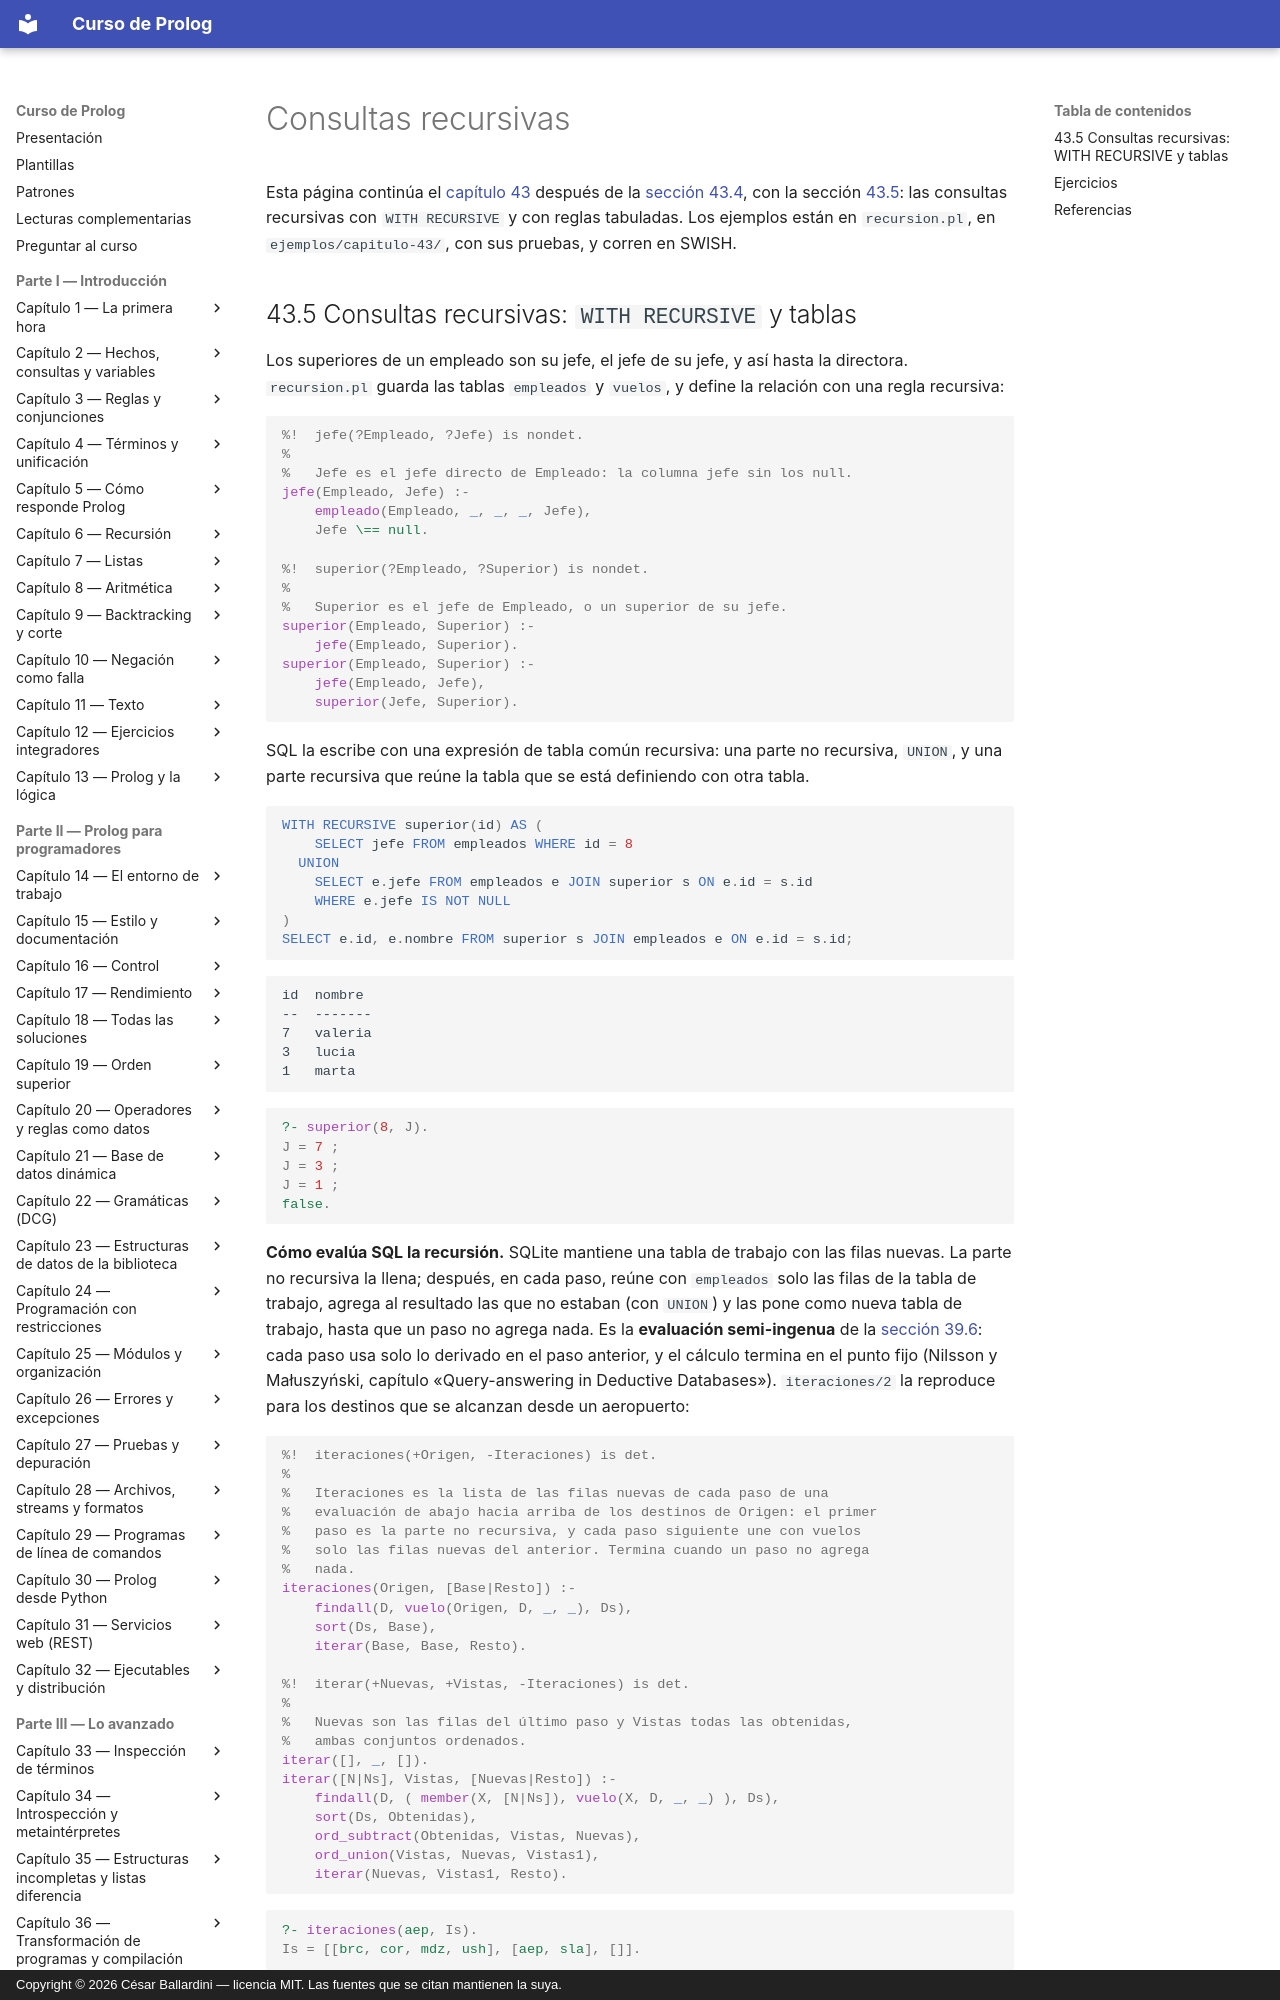

repository: CesarBallardini/curso-de-prolog · page: capitulo-43-prolog-y-sql/recursion/index.html · generator: mkdocs · copyright: Copyright © 2026 César Ballardini — licencia MIT. Las fuentes que se citan mantienen la suya.

# Consultas recursivas

Esta página continúa el [capítulo 43](index.md) después de la
[sección 43.4](index.md#434-donde-difieren-bolsas-conjuntos-y-null), con la
sección [43.5](#435-consultas-recursivas-with-recursive-y-tablas): las
consultas recursivas con `WITH RECURSIVE` y con reglas tabuladas. Los
ejemplos están en `recursion.pl`, en
`ejemplos/capitulo-43/`, con sus pruebas, y corren en SWISH.
